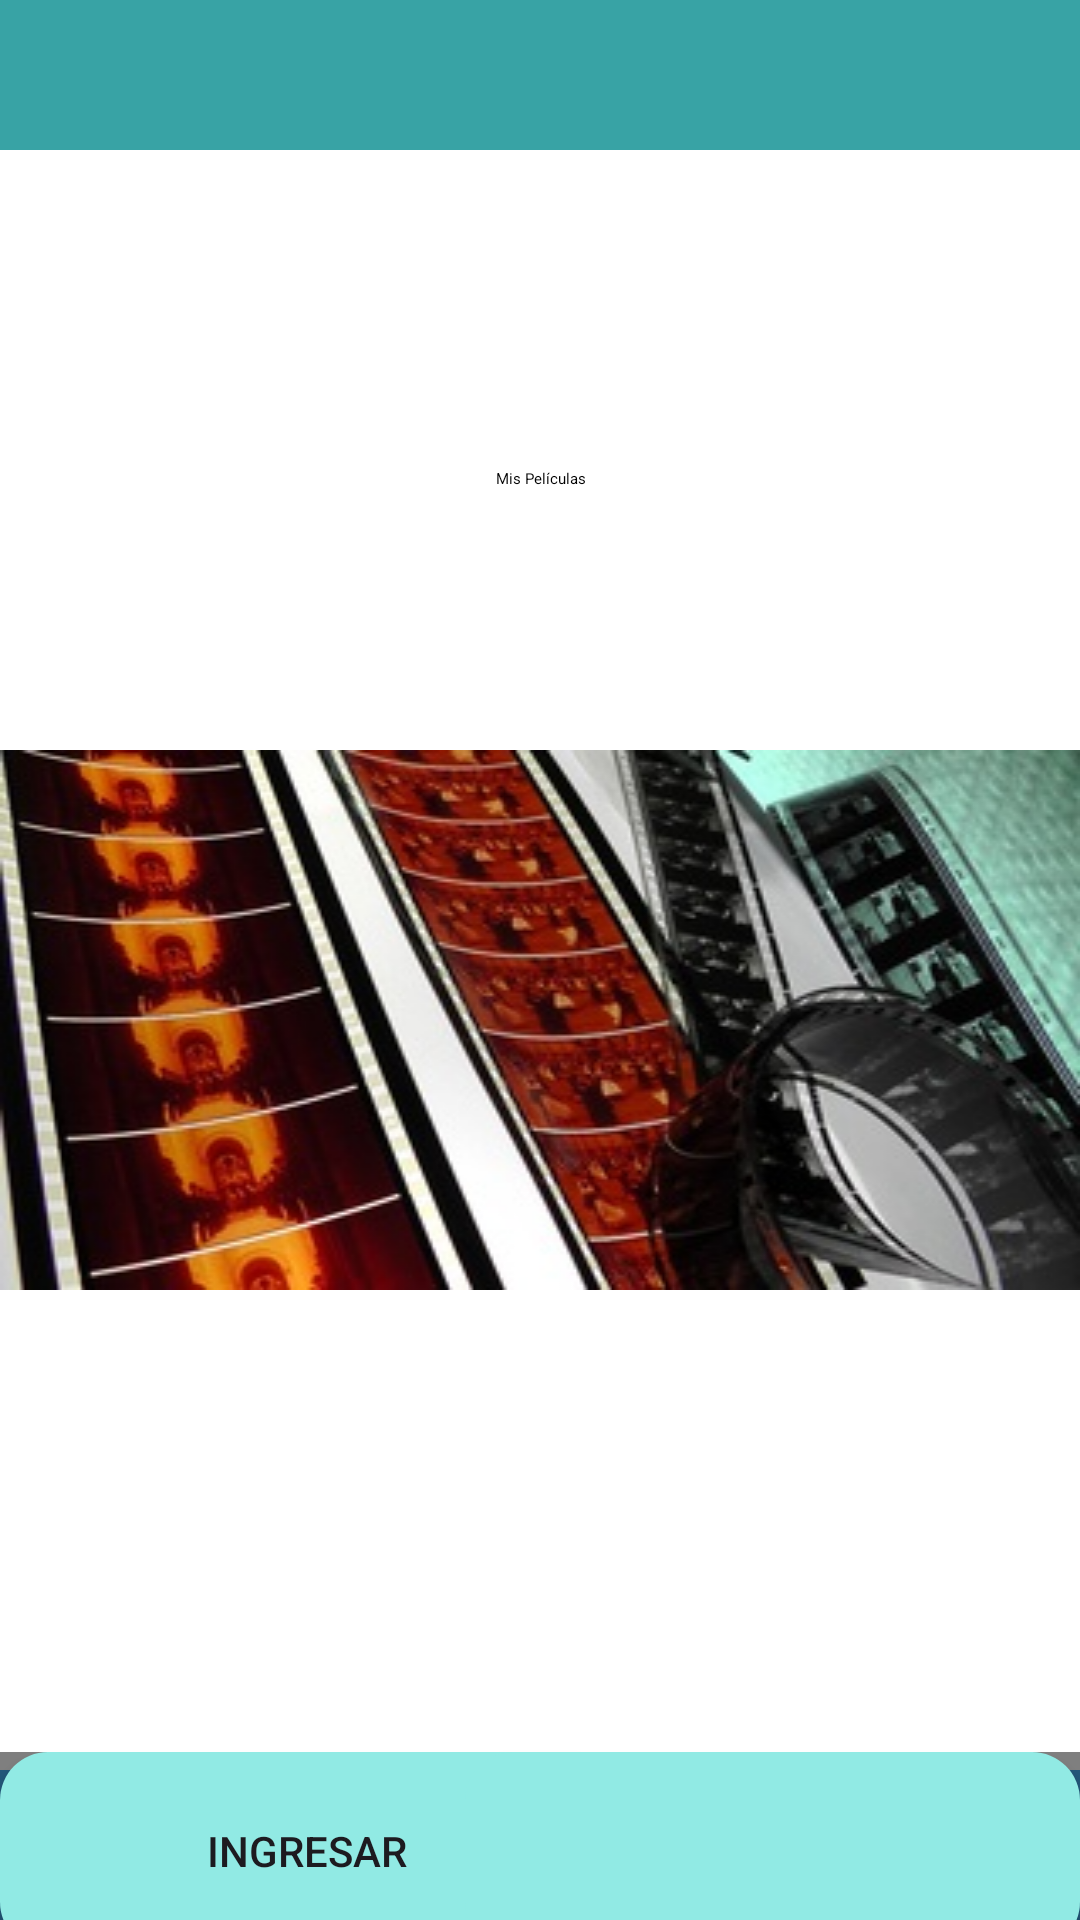

Layout XML and referenced resources for this Android screen:
<!-- AndroidManifest.xml: activity theme Theme.AppGestorColecciones -->
<!-- res/layout/activity_main.xml -->
<?xml version="1.0" encoding="utf-8"?>
<androidx.coordinatorlayout.widget.CoordinatorLayout
    xmlns:android="http://schemas.android.com/apk/res/android"
    xmlns:app="http://schemas.android.com/apk/res-auto"
    xmlns:tools="http://schemas.android.com/tools"
    android:layout_width="match_parent"
    android:layout_height="match_parent"
    android:fitsSystemWindows="true"
    tools:context=".MainActivity">

    <androidx.constraintlayout.widget.ConstraintLayout
        android:id="@+id/screen_20_9"
        android:layout_width="match_parent"
        android:layout_height="match_parent"
        android:background="#FFFFFF"
        android:clipToOutline="true">

        <View
            android:id="@+id/header"
            android:layout_width="0dp"
            android:layout_height="50dp"
            android:background="#38A3A5"
            app:layout_constraintEnd_toEndOf="parent"
            app:layout_constraintStart_toStartOf="parent"
            app:layout_constraintTop_toTopOf="parent" />

        <TextView
            android:id="@+id/mis_pel_cul"
            android:layout_width="0dp"
            android:layout_height="54dp"
            android:layout_marginTop="106dp"
            android:gravity="center_horizontal|top"
            android:text="@string/mis_pel_cul"
            android:textAppearance="@style/mis_pel_cul"
            app:layout_constraintEnd_toEndOf="parent"
            app:layout_constraintStart_toStartOf="parent"
            app:layout_constraintTop_toBottomOf="@id/header" />

        <View
            android:id="@+id/coleccion"
            android:layout_width="0dp"
            android:layout_height="180dp"
            android:layout_marginTop="40dp"
            android:background="@drawable/coleccion"
            app:layout_constraintEnd_toEndOf="parent"
            app:layout_constraintStart_toStartOf="parent"
            app:layout_constraintTop_toBottomOf="@id/mis_pel_cul" />

        <Button
            android:id="@+id/button_ingreso"
            android:layout_width="205dp"
            android:layout_height="66dp"
            android:layout_marginTop="154dp"
            android:background="@drawable/button_rounded"
            android:elevation="4dp"
            android:text="@string/ingresar"
            app:layout_constraintStart_toStartOf="parent"
            app:layout_constraintTop_toBottomOf="@id/coleccion" />

        <Button
            android:id="@+id/button_registro"
            android:layout_width="205dp"
            android:layout_height="66dp"
            android:layout_marginTop="154dp"
            android:background="@drawable/button_rounded"
            android:elevation="4dp"
            app:layout_constraintEnd_toEndOf="parent"
            app:layout_constraintTop_toBottomOf="@id/coleccion" />

        <TextView
            android:id="@+id/ingresar"
            android:layout_width="205dp"
            android:layout_height="66dp"
            android:background="@drawable/ingresar_background"
            android:gravity="center"
            android:text="@string/ingresar"
            android:textAppearance="@style/ingresar"
            app:layout_constraintBottom_toBottomOf="@id/button_ingreso"
            app:layout_constraintEnd_toEndOf="@id/button_ingreso"
            app:layout_constraintHorizontal_bias="0.0"
            app:layout_constraintStart_toStartOf="@id/button_ingreso"
            app:layout_constraintTop_toTopOf="@id/button_ingreso"
            app:layout_constraintVertical_bias="0.0" />

        <TextView
            android:id="@+id/registrar"
            android:layout_width="205dp"
            android:layout_height="66dp"
            android:background="@drawable/registrar_background"
            android:gravity="center"
            android:text="@string/registrar"
            android:textAppearance="@style/ingresar"
            app:layout_constraintBottom_toBottomOf="@id/button_registro"
            app:layout_constraintEnd_toEndOf="@id/button_registro"
            app:layout_constraintStart_toStartOf="@id/button_registro"
            app:layout_constraintTop_toTopOf="@id/button_registro" />

        <TextView
            android:id="@+id/gestor_de_c"
            android:layout_width="0dp"
            android:layout_height="50dp"
            android:background="#22577A"
            android:textColor="@color/white"
            android:gravity="center"
            android:text="@string/footer"
            android:textAppearance="@style/footer_appearance"
            app:layout_constraintBottom_toBottomOf="parent"
            app:layout_constraintEnd_toEndOf="parent"
            app:layout_constraintStart_toStartOf="parent" />

    </androidx.constraintlayout.widget.ConstraintLayout>
</androidx.coordinatorlayout.widget.CoordinatorLayout>
<!-- resources referenced by this layout -->
<resources>
  <!-- drawable button_rounded (drawable) -->
  <shape xmlns:android="http://schemas.android.com/apk/res/android">
      <solid android:color="#91EAE4"/>
      <corners android:radius="16dp"/>
  </shape>
  <!-- drawable coleccion (drawable) -->
  <?xml version="1.0" encoding="utf-8"?>
  <bitmap xmlns:android="http://schemas.android.com/apk/res/android"
      android:src="@drawable/coleccionpelicula" />
  <!-- drawable ingresar_background (drawable) -->
  <?xml version="1.0" encoding="utf-8"?>
  <shape xmlns:android="http://schemas.android.com/apk/res/android">
      <solid android:color="#91EAE4" />
      <corners android:radius="15dp" />
      <size
          android:width="173dp"
          android:height="66.56dp" />
  </shape>
  <!-- drawable registrar_background (drawable) -->
  <?xml version="1.0" encoding="utf-8"?>
  <shape xmlns:android="http://schemas.android.com/apk/res/android">
      <solid android:color="#eeeeee" />
      <corners android:radius="15dp" />
      <size
          android:width="173dp"
          android:height="66.56dp" />
  </shape>
  <string name="footer">Gestor de Colecciones V 0.1</string>
  <string name="ingresar">Ingresar</string>
  <string name="mis_pel_cul">Mis Películas</string>
  <string name="registrar">Registrarme</string>
  <style name="footer_appearance">
          <item name="android:textSize">22.53sp</item><item name="android:textColor">#1E1E1E</item>
      </style>
  <style name="ingresar">
          <item name="android:fontFamily">@font/outfit_bold</item>
          <item name="android:textSize">22.53sp</item>
          <item name="android:textColor">#1E1E1E</item>
      </style>
  <style name="Theme.AppGestorColecciones" parent="Base.Theme.AppGestorColecciones" />
  <!-- drawable coleccionpelicula: jpg bitmap (drawable, 33491 bytes) -->
  <style name="Base.Theme.AppGestorColecciones" parent="Theme.Material3.DayNight.NoActionBar">
          
          
      </style>
  <!-- not gathered from this repository: default colours our renderer supplied (Android Studio template values) -->
  <color name="white">#FFFFFFFF</color>
</resources>
